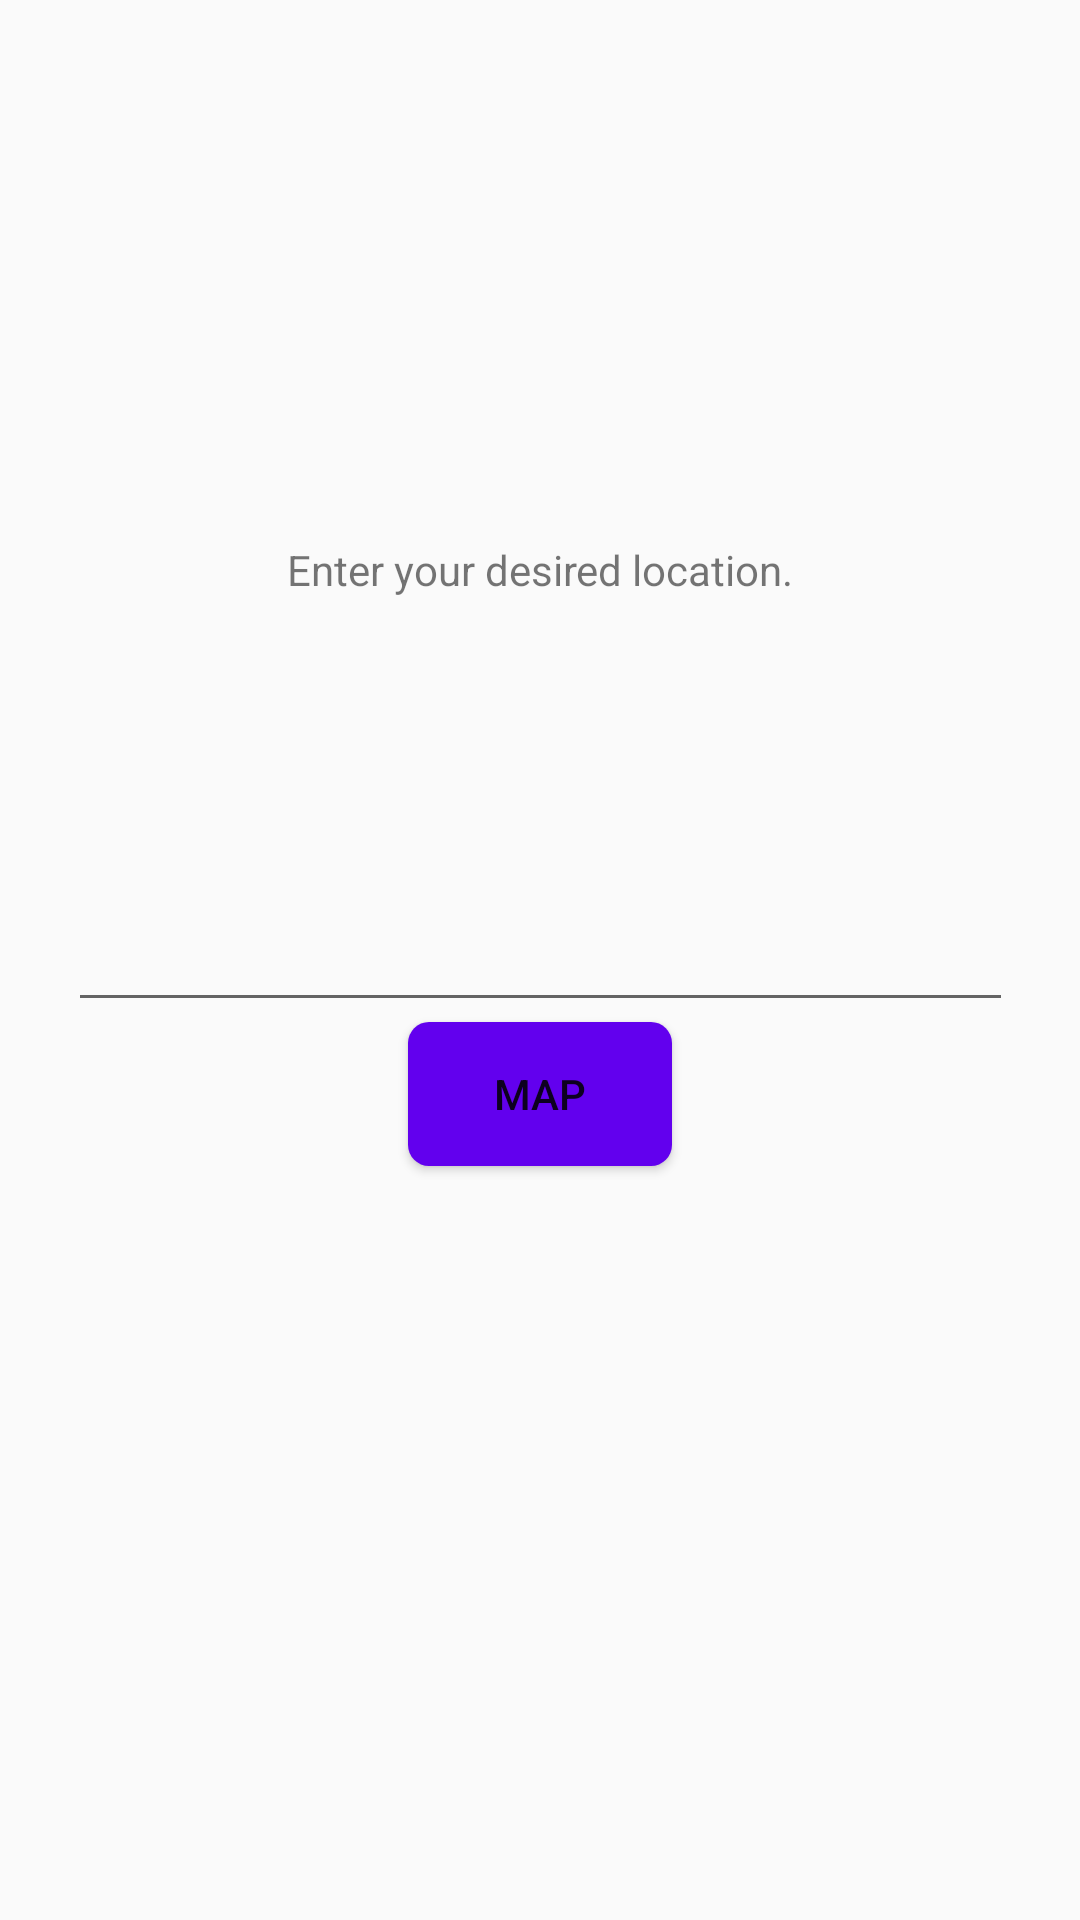

Android layout source for this screen:
<!-- AndroidManifest.xml: application theme AppTheme -->
<!-- res/layout/activity_map.xml -->
<?xml version="1.0" encoding="utf-8"?>
<android.support.constraint.ConstraintLayout xmlns:android="http://schemas.android.com/apk/res/android"
    android:layout_width="match_parent"
    android:layout_height="match_parent"
    xmlns:app="http://schemas.android.com/apk/res-auto">

    <TextView
        android:layout_width="wrap_content"
        android:layout_height="wrap_content"
        android:text="Enter your desired location."
        app:layout_constraintBottom_toTopOf="@+id/searchText"
        app:layout_constraintLeft_toLeftOf="parent"
        app:layout_constraintRight_toRightOf="parent"
        android:layout_marginBottom="100sp"/>

    <EditText
        android:id="@+id/searchText"
        android:layout_width="wrap_content"
        android:layout_height="wrap_content"
        android:ems="15"
        app:layout_constraintLeft_toLeftOf="parent"
        app:layout_constraintRight_toRightOf="parent"
        app:layout_constraintBottom_toBottomOf="parent"
        app:layout_constraintTop_toTopOf="parent"/>

    <Button
        android:id="@+id/navigate"
        style="@style/ActivityButton"
        app:layout_constraintTop_toBottomOf="@id/searchText"
        android:text="Map"
        android:onClick="map_clicked"
        app:layout_constraintRight_toRightOf="parent"
        app:layout_constraintLeft_toLeftOf="parent" />


</android.support.constraint.ConstraintLayout>
<!-- resources referenced by this layout -->
<resources>
  <style name="ActivityButton">
          <item name="android:layout_width">wrap_content</item>
          <item name="android:layout_height">wrap_content</item>
          <item name="android:textColor">@color/colorWhite</item>
          <item name="android:background">@drawable/roundedbutton</item>
      </style>
  <style name="AppTheme" parent="Theme.AppCompat.Light.DarkActionBar">
          
          <item name="colorPrimary">@color/colorPrimary</item>
          <item name="colorPrimaryDark">@color/colorPrimaryDark</item>
          <item name="colorAccent">@color/colorAccent</item>
      </style>
  <!-- drawable roundedbutton (drawable) -->
  <?xml version="1.0" encoding="utf-8"?>
  <shape xmlns:android="http://schemas.android.com/apk/res/android"
      android:shape="rectangle" android:padding="10dp">
      <solid android:color="@color/colorPrimary"/>
      <corners android:radius="7dp"/>
  </shape>
  <!-- not gathered from this repository: default colours our renderer supplied (Android Studio template values) -->
  <color name="colorPrimary">#FF6200EE</color>
  <color name="colorPrimaryDark">#FF3700B3</color>
  <color name="colorAccent">#FF03DAC5</color>
</resources>
